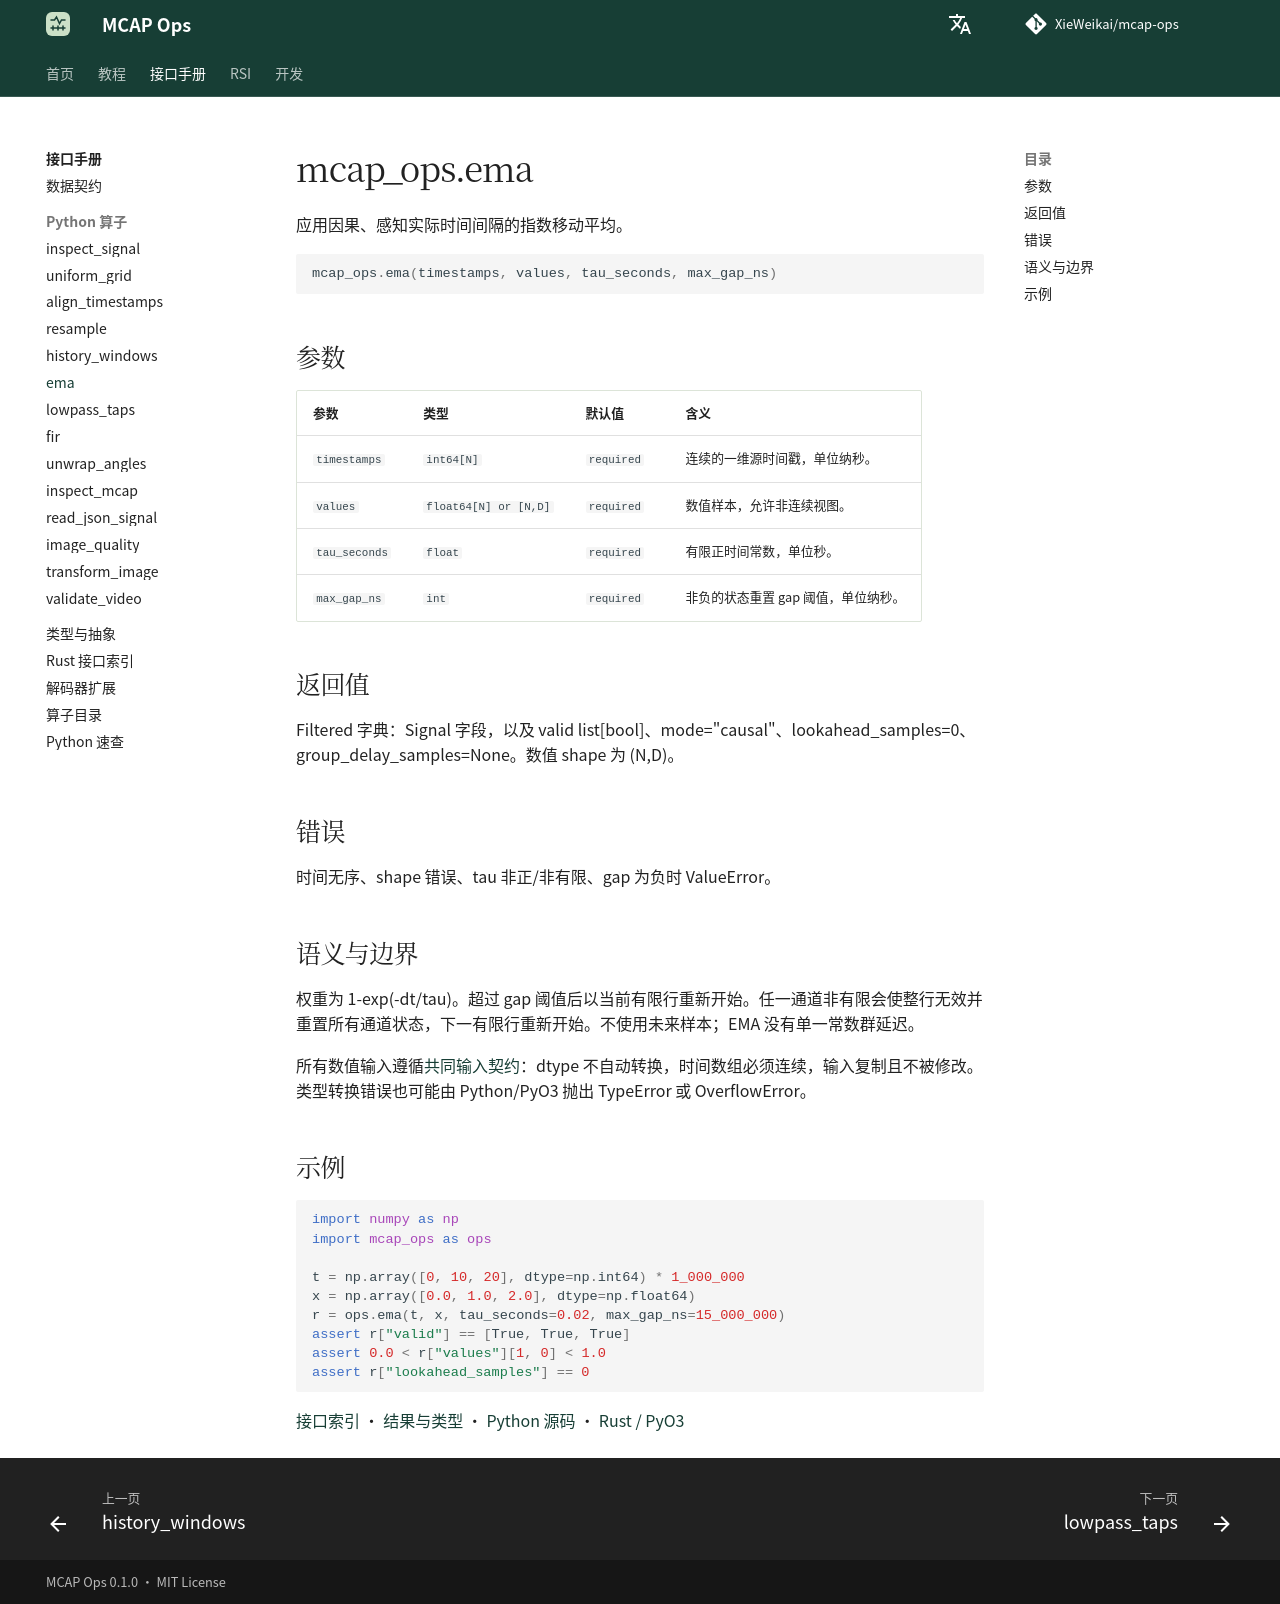

repository: XieWeikai/mcap-ops · page: zh/reference/python/ema/index.html · generator: mkdocs

# mcap_ops.ema

**语言：中文 | [English](../../../reference/python/ema.md)**

应用因果、感知实际时间间隔的指数移动平均。

```python
mcap_ops.ema(timestamps, values, tau_seconds, max_gap_ns)
```

## 参数

| 参数 | 类型 | 默认值 | 含义 |
| --- | --- | --- | --- |
| `timestamps` | `int64[N]` | `required` | 连续的一维源时间戳，单位纳秒。 |
| `values` | `float64[N] or [N,D]` | `required` | 数值样本，允许非连续视图。 |
| `tau_seconds` | `float` | `required` | 有限正时间常数，单位秒。 |
| `max_gap_ns` | `int` | `required` | 非负的状态重置 gap 阈值，单位纳秒。 |

## 返回值

Filtered 字典：Signal 字段，以及 valid list[bool]、mode="causal"、lookahead_samples=0、group_delay_samples=None。数值 shape 为 (N,D)。

## 错误

时间无序、shape 错误、tau 非正/非有限、gap 为负时 ValueError。

## 语义与边界

权重为 1-exp(-dt/tau)。超过 gap 阈值后以当前有限行重新开始。任一通道非有限会使整行无效并重置所有通道状态，下一有限行重新开始。不使用未来样本；EMA 没有单一常数群延迟。

所有数值输入遵循[共同输入契约](../index.md)：dtype 不自动转换，时间数组必须连续，输入复制且不被修改。类型转换错误也可能由 Python/PyO3 抛出 TypeError 或 OverflowError。

## 示例

```python
import numpy as np
import mcap_ops as ops

t = np.array([0, 10, 20], dtype=np.int64) * 1_000_000
x = np.array([0.0, 1.0, 2.0], dtype=np.float64)
r = ops.ema(t, x, tau_seconds=0.02, max_gap_ns=15_000_000)
assert r["valid"] == [True, True, True]
assert 0.0 < r["values"][1, 0] < 1.0
assert r["lookahead_samples"] == 0
```

[接口索引](../index.md) · [结果与类型](../types.md) · [Python 源码](../../../../python/mcap_ops/__init__.py) · [Rust / PyO3](../../../../crates/python/src/lib.rs)
